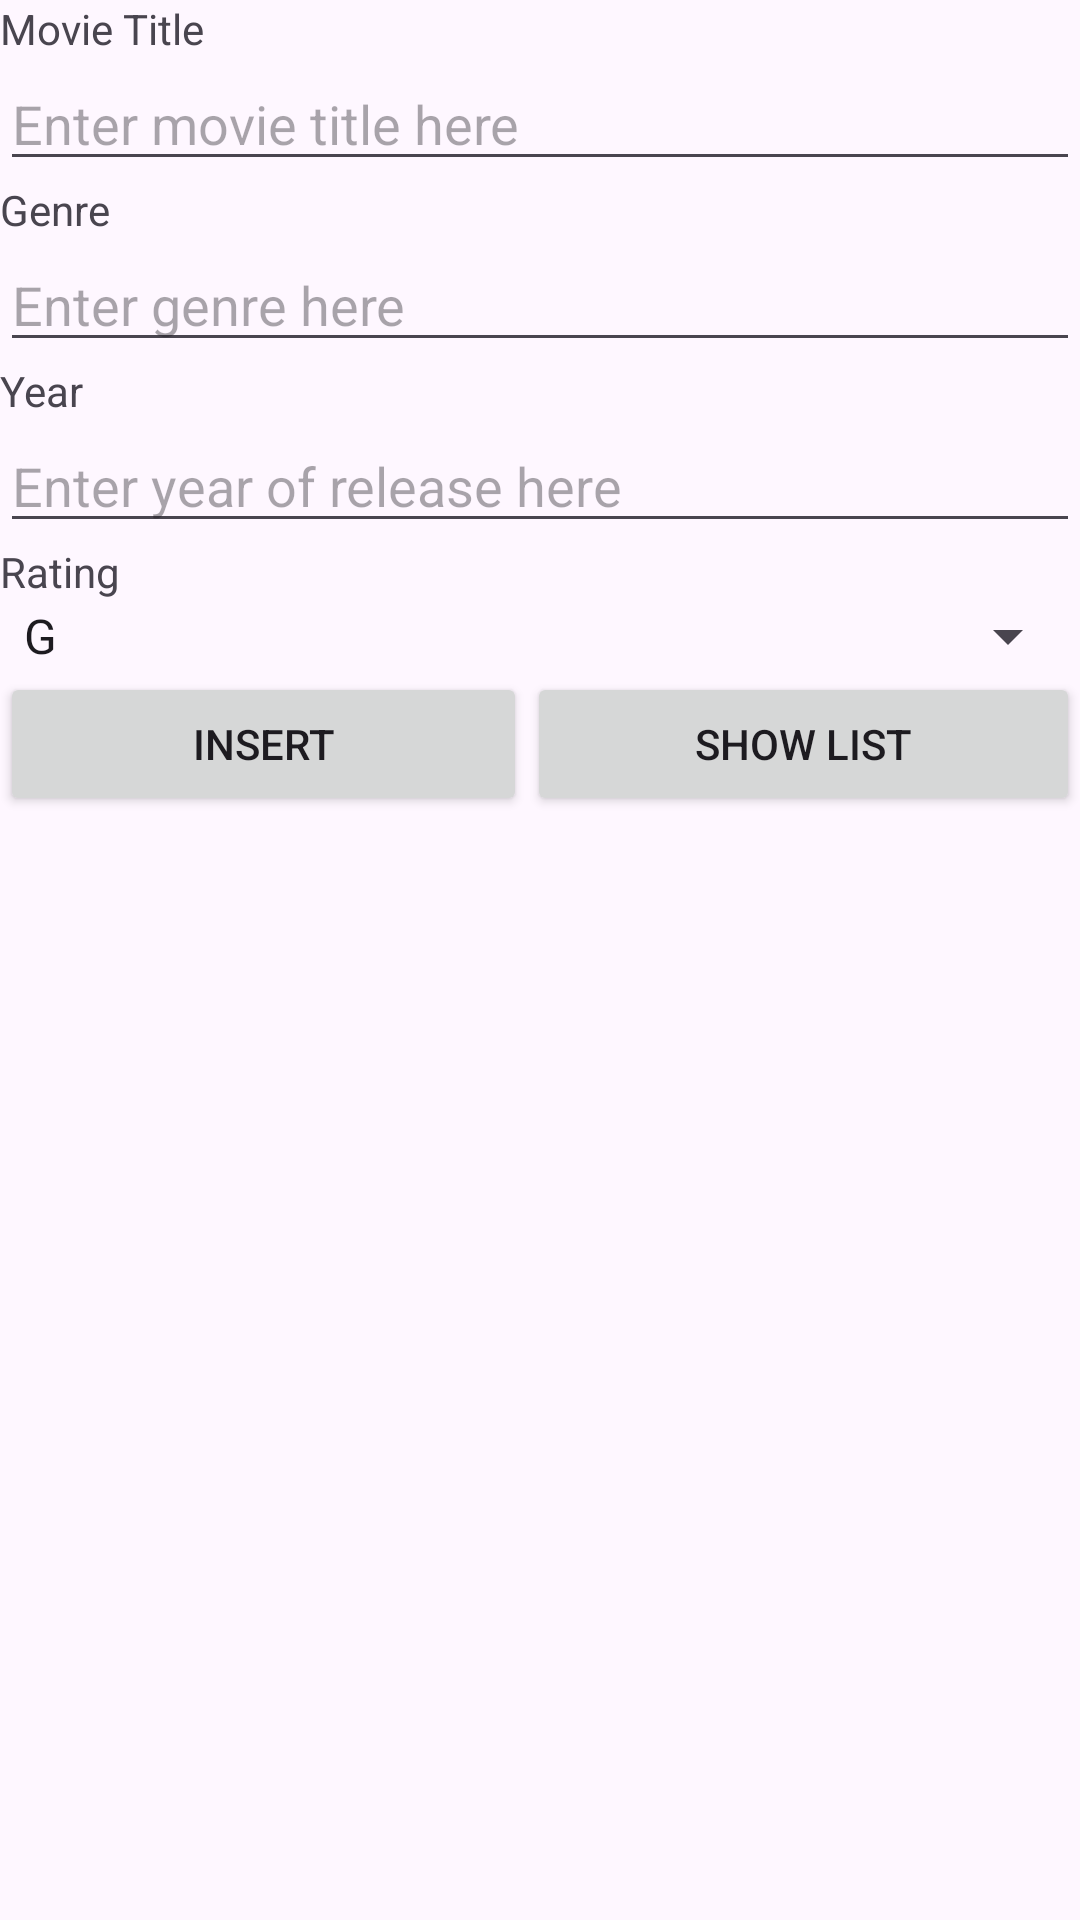

Produce the Android XML layout that renders to this screen, including the resource entries it uses.
<!-- AndroidManifest.xml: application theme Theme.MoviesPS -->
<!-- res/layout/activity_main.xml -->
<?xml version="1.0" encoding="utf-8"?>
<LinearLayout xmlns:android="http://schemas.android.com/apk/res/android"
    xmlns:tools="http://schemas.android.com/tools"
    android:layout_width="match_parent"
    android:layout_height="match_parent"
    android:orientation="vertical"
    tools:context=".MainActivity" >

    <ScrollView
        android:layout_width="match_parent"
        android:layout_height="match_parent">

        <LinearLayout
            android:layout_width="match_parent"
            android:layout_height="wrap_content"
            android:orientation="vertical">

            <TextView
                android:id="@+id/tvMovieTitle"
                android:layout_width="match_parent"
                android:layout_height="wrap_content"
                android:text="Movie Title" />

            <EditText
                android:id="@+id/etMovieTitle"
                android:layout_width="match_parent"
                android:layout_height="wrap_content"
                android:ems="10"
                android:hint="Enter movie title here"
                android:inputType="text" />

            <TextView
                android:id="@+id/tvGenre"
                android:layout_width="match_parent"
                android:layout_height="wrap_content"
                android:text="Genre" />

            <EditText
                android:id="@+id/etGenre"
                android:layout_width="match_parent"
                android:layout_height="wrap_content"
                android:ems="10"
                android:hint="Enter genre here"
                android:inputType="text" />

            <TextView
                android:id="@+id/tvYear"
                android:layout_width="match_parent"
                android:layout_height="wrap_content"
                android:text="Year" />

            <EditText
                android:id="@+id/etYear"
                android:layout_width="match_parent"
                android:layout_height="wrap_content"
                android:ems="10"
                android:hint="Enter year of release here"
                android:inputType="number" />

            <TextView
                android:id="@+id/tvRating"
                android:layout_width="match_parent"
                android:layout_height="wrap_content"
                android:text="Rating" />
            <Spinner
                android:id="@+id/etRating"
                android:layout_width="match_parent"
                android:layout_height="wrap_content"
                android:entries="@array/spinnerItems"/>


            <LinearLayout
                android:layout_width="match_parent"
                android:layout_height="match_parent"
                android:orientation="horizontal">

                <Button
                    android:id="@+id/btninsert"
                    android:layout_width="wrap_content"
                    android:layout_height="wrap_content"
                    android:layout_weight="1"
                    android:text="INSERT" />

                <Button
                    android:id="@+id/btnshowlist"
                    android:layout_width="wrap_content"
                    android:layout_height="wrap_content"
                    android:layout_weight="1"
                    android:text="SHOW LIST" />
            </LinearLayout>

        </LinearLayout>
    </ScrollView>
</LinearLayout>
<!-- resources referenced by this layout -->
<resources>
  <string-array name="spinnerItems">
          <item>G</item>
          <item>PG</item>
          <item>PG13</item>
          <item>NC16</item>
          <item>M18</item>
          <item>R21</item>
      </string-array>
  <style name="Theme.MoviesPS" parent="Base.Theme.MoviesPS" />
  <style name="Base.Theme.MoviesPS" parent="Theme.Material3.DayNight.NoActionBar">
          
          
      </style>
</resources>
